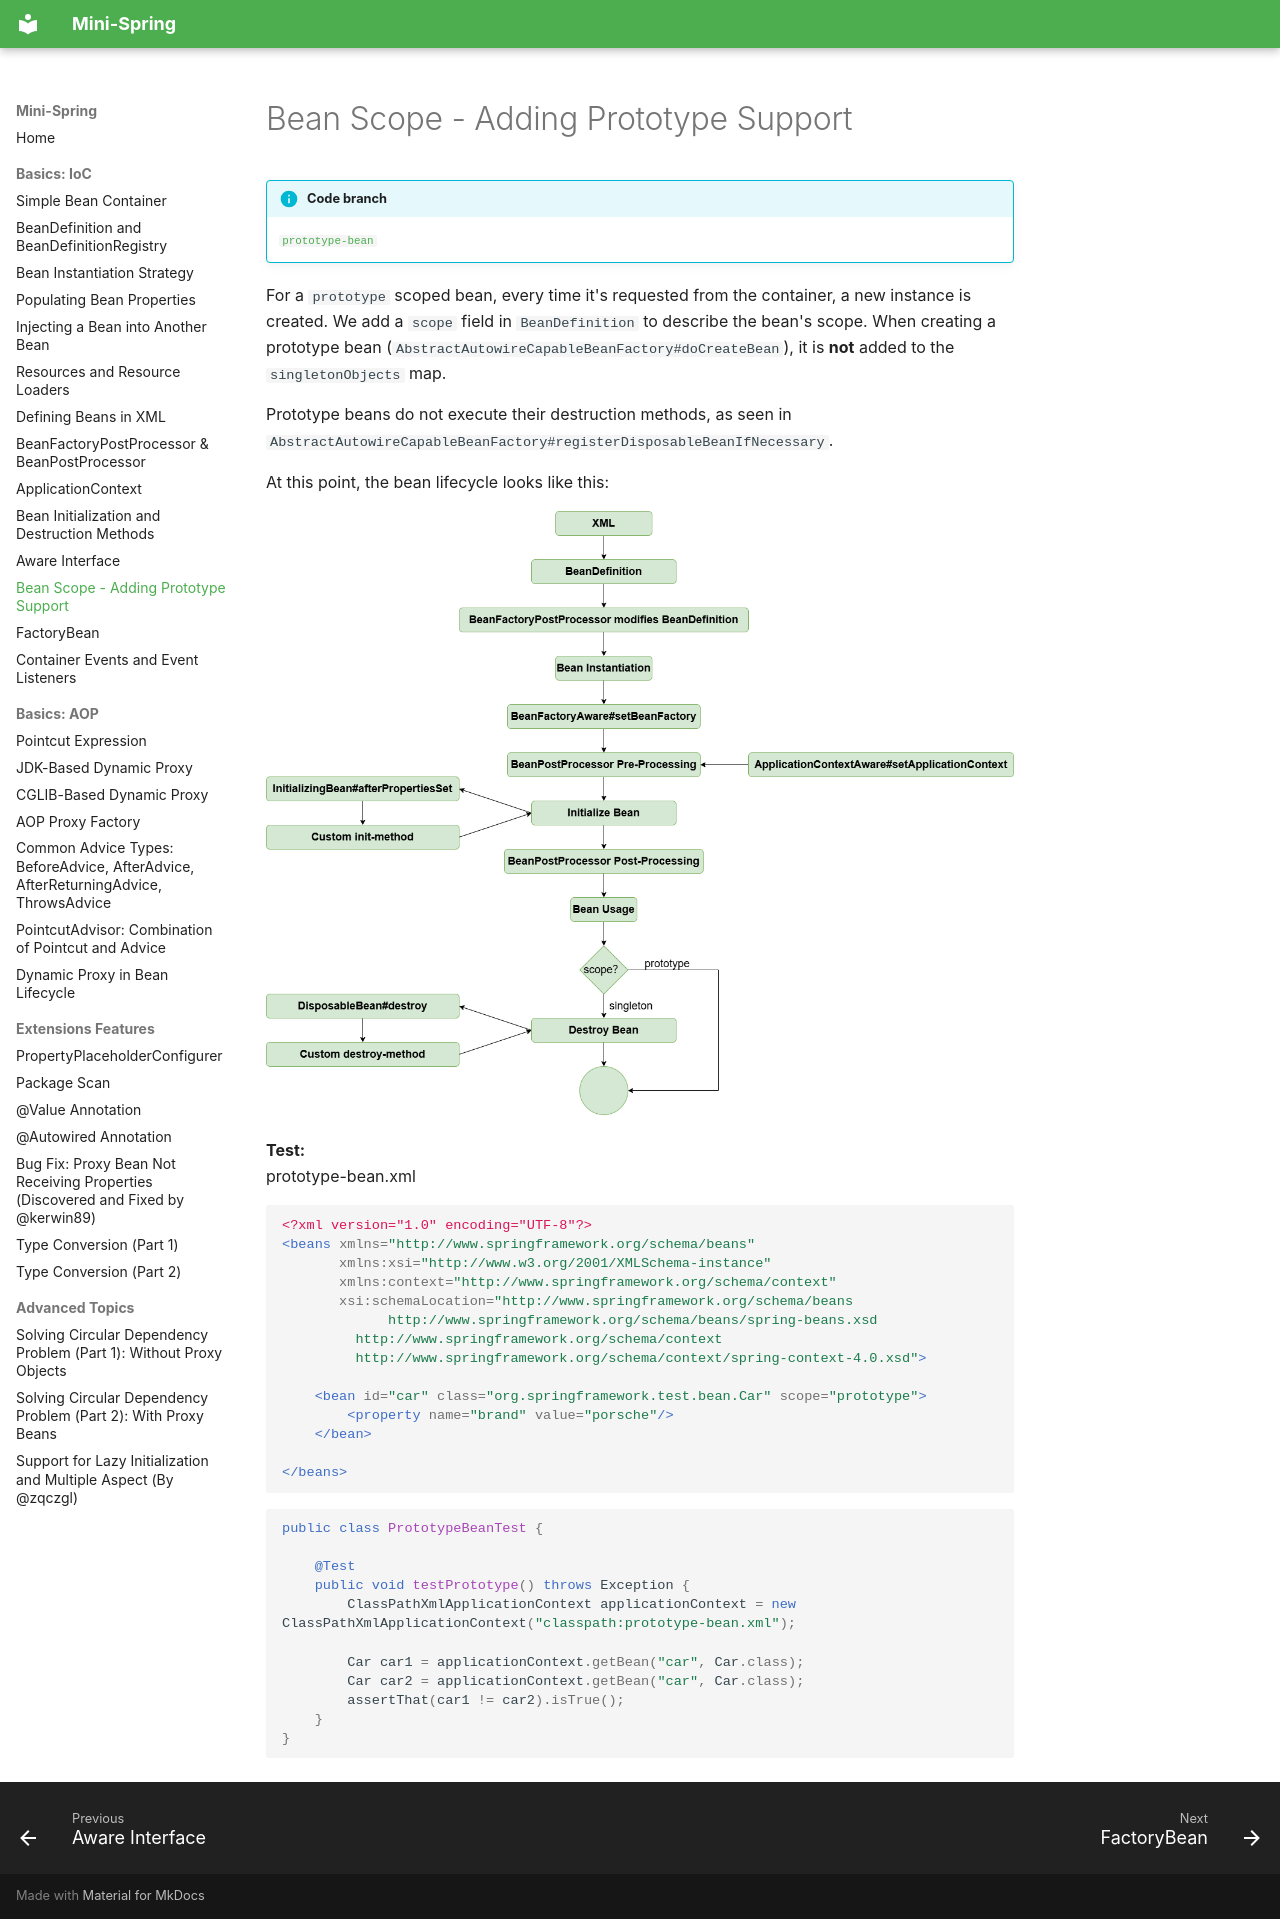

repository: m3h3d1/mini-spring-en · page: ioc/bean-scope-adding-prototype-support/index.html · generator: mkdocs

# Bean Scope - Adding Prototype Support

!!! info "Code branch"
    [`prototype-bean`](https://github.com/DerekYRC/mini-spring/tree/prototype-bean)

For a `prototype` scoped bean, every time it's requested from the container, a new instance is created. We add a `scope` field in `BeanDefinition` to describe the bean's scope. When creating a prototype bean (`AbstractAutowireCapableBeanFactory#doCreateBean`), it is **not** added to the `singletonObjects` map. 

Prototype beans do not execute their destruction methods, as seen in `AbstractAutowireCapableBeanFactory#registerDisposableBeanIfNecessary`.

At this point, the bean lifecycle looks like this:

![](../assets/prototype-bean.png)

**Test:** 
<br> prototype-bean.xml
```xml
<?xml version="1.0" encoding="UTF-8"?>
<beans xmlns="http://www.springframework.org/schema/beans"
       xmlns:xsi="http://www.w3.org/2001/XMLSchema-instance"
       xmlns:context="http://www.springframework.org/schema/context"
       xsi:schemaLocation="http://www.springframework.org/schema/beans
	         http://www.springframework.org/schema/beans/spring-beans.xsd
		 http://www.springframework.org/schema/context
		 http://www.springframework.org/schema/context/spring-context-4.0.xsd">

    <bean id="car" class="org.springframework.test.bean.Car" scope="prototype">
        <property name="brand" value="porsche"/>
    </bean>

</beans>
```

```java
public class PrototypeBeanTest {

	@Test
	public void testPrototype() throws Exception {
		ClassPathXmlApplicationContext applicationContext = new ClassPathXmlApplicationContext("classpath:prototype-bean.xml");

		Car car1 = applicationContext.getBean("car", Car.class);
		Car car2 = applicationContext.getBean("car", Car.class);
		assertThat(car1 != car2).isTrue();
	}
}
```
